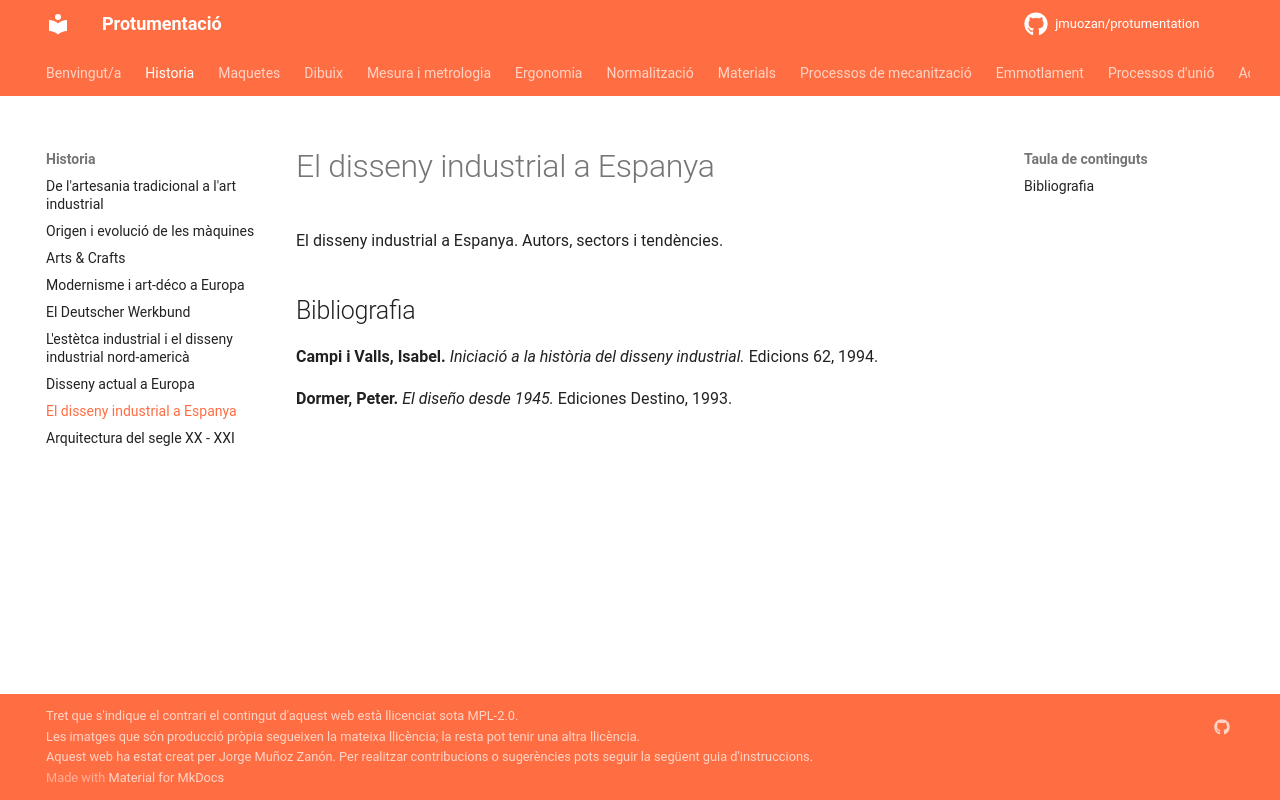

repository: jmuozan/protumentation · page: temes/historia/disseny_industrial_espanya/disseny_industrial_espanya/index.html · generator: mkdocs

El disseny industrial a Espanya. Autors, sectors i tendències.


## Bibliografia

**Campi i Valls, Isabel.** *Iniciació a la història del disseny industrial.* Edicions 62, 1994.

**Dormer, Peter.** *El diseño desde 1945.* Ediciones Destino, 1993.
